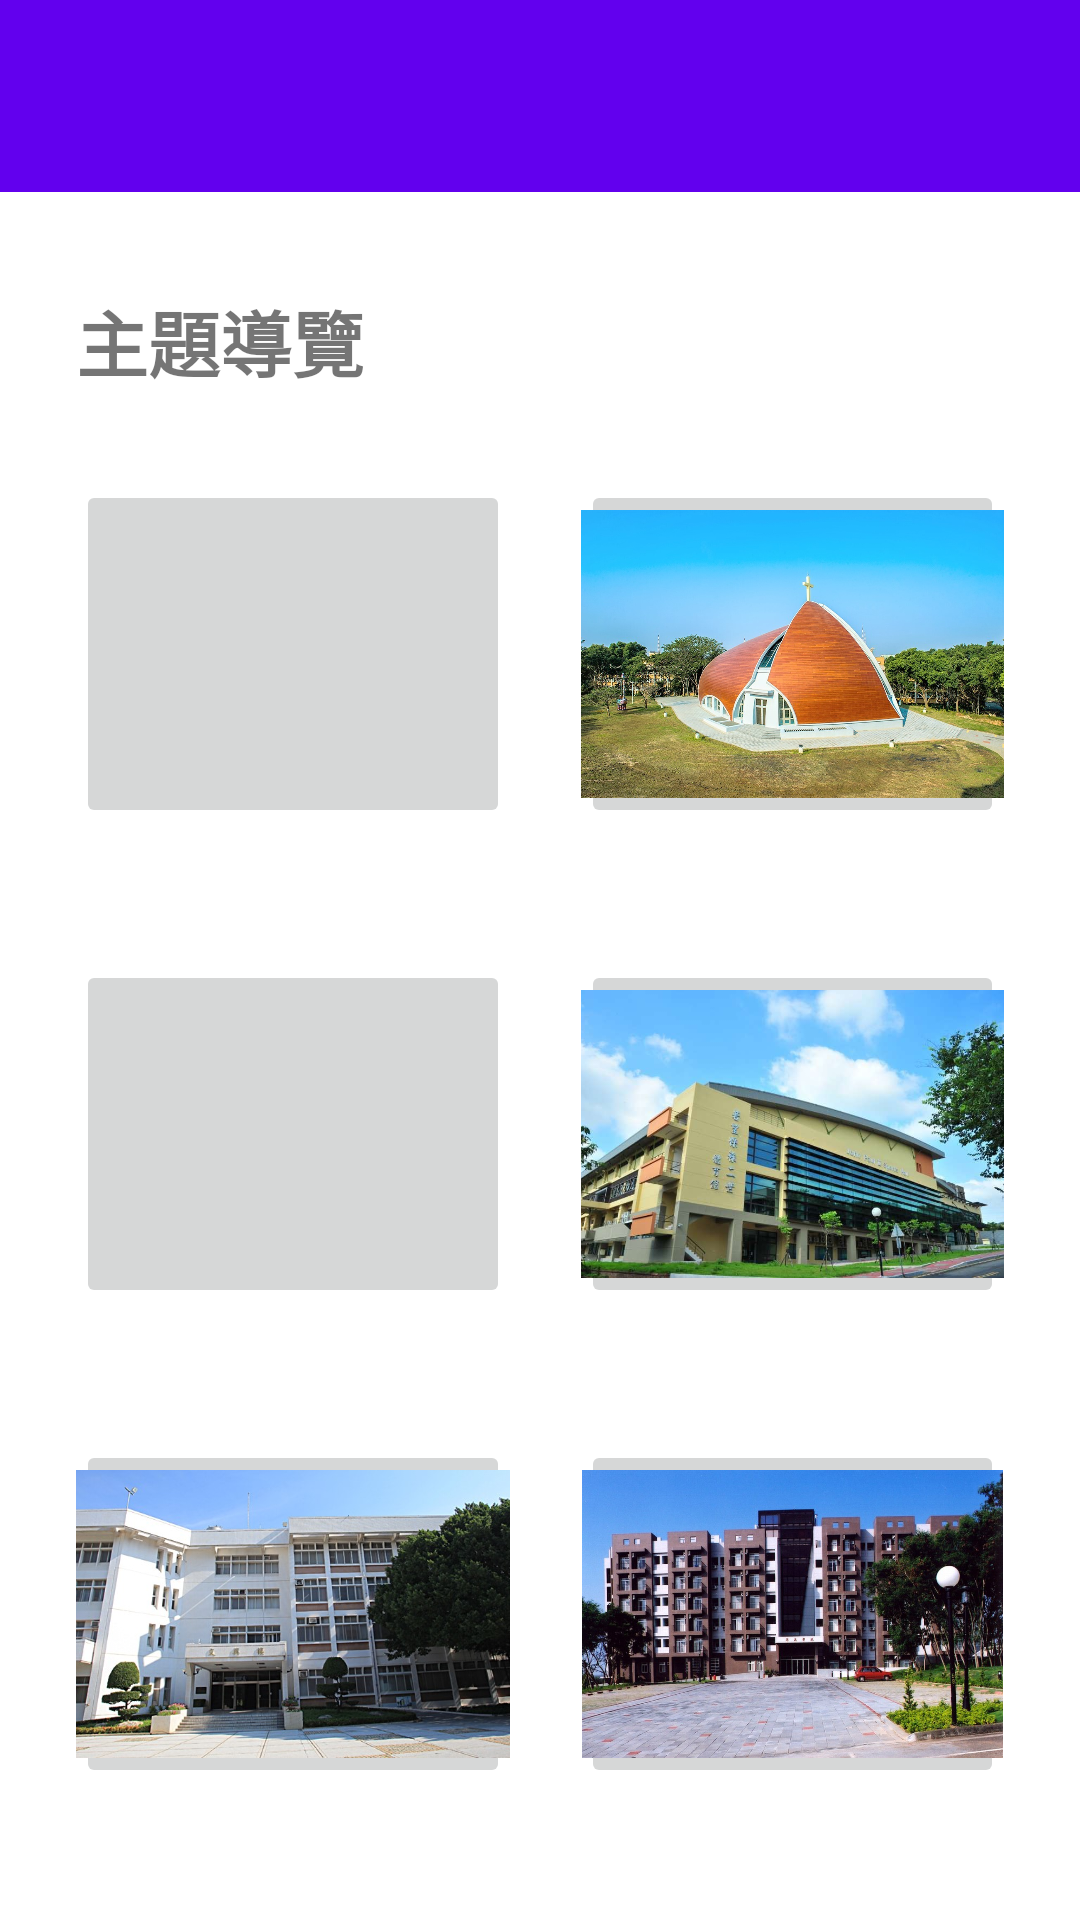

Write the Android layout XML for this screen, with the resource values it uses.
<!-- AndroidManifest.xml: application theme Theme.PUDemo -->
<!-- res/layout/activity_main.xml -->
<?xml version="1.0" encoding="utf-8"?>
<androidx.constraintlayout.widget.ConstraintLayout xmlns:android="http://schemas.android.com/apk/res/android"
    xmlns:app="http://schemas.android.com/apk/res-auto"
    xmlns:tools="http://schemas.android.com/tools"
    android:layout_width="match_parent"
    android:layout_height="match_parent"
    tools:context=".MainActivity">

    <TextView
        android:id="@+id/textView"
        android:layout_width="0dp"
        android:layout_height="0dp"
        android:text="主題導覽"
        android:textSize="24sp"
        android:textStyle="bold"
        app:layout_constraintBottom_toTopOf="@+id/guideline5"
        app:layout_constraintLeft_toRightOf="@+id/guideline2"
        app:layout_constraintRight_toLeftOf="@+id/guideline6"
        app:layout_constraintTop_toBottomOf="@+id/guideline4" />

    <androidx.constraintlayout.widget.Guideline
        android:id="@+id/guideline"
        android:layout_width="wrap_content"
        android:layout_height="wrap_content"
        android:orientation="horizontal"
        app:layout_constraintGuide_percent="0.1" />

    <androidx.constraintlayout.widget.Guideline
        android:id="@+id/guideline2"
        android:layout_width="wrap_content"
        android:layout_height="wrap_content"
        android:orientation="vertical"
        app:layout_constraintGuide_percent="0.07" />

    <androidx.constraintlayout.widget.Guideline
        android:id="@+id/guideline3"
        android:layout_width="wrap_content"
        android:layout_height="wrap_content"
        android:orientation="vertical"
        app:layout_constraintGuide_percent="0.93" />

    <androidx.appcompat.widget.Toolbar
        android:id="@+id/toolbar"
        android:layout_width="match_parent"
        android:layout_height="0dp"
        android:background="?attr/colorPrimary"
        android:minHeight="?attr/actionBarSize"
        android:theme="?attr/actionBarTheme"
        app:layout_constraintBottom_toTopOf="@+id/guideline"
        app:layout_constraintTop_toTopOf="parent" />

    <androidx.constraintlayout.widget.Guideline
        android:id="@+id/guideline4"
        android:layout_width="wrap_content"
        android:layout_height="wrap_content"
        android:orientation="horizontal"
        app:layout_constraintGuide_percent="0.15" />

    <androidx.constraintlayout.widget.Guideline
        android:id="@+id/guideline5"
        android:layout_width="wrap_content"
        android:layout_height="wrap_content"
        android:orientation="horizontal"
        app:layout_constraintGuide_percent="0.20625" />

    <androidx.constraintlayout.widget.Guideline
        android:id="@+id/guideline6"
        android:layout_width="wrap_content"
        android:layout_height="wrap_content"
        android:orientation="vertical"
        app:layout_constraintGuide_percent="0.472"
        app:layout_constraintTop_toBottomOf="@+id/guideline7" />

    <androidx.constraintlayout.widget.Guideline
        android:id="@+id/guideline7"
        android:layout_width="wrap_content"
        android:layout_height="wrap_content"
        android:orientation="vertical"
        app:layout_constraintGuide_percent="0.538" />

    <androidx.constraintlayout.widget.Guideline
        android:id="@+id/guideline8"
        android:layout_width="wrap_content"
        android:layout_height="wrap_content"
        android:orientation="horizontal"
        app:layout_constraintGuide_percent="0.5" />

    <androidx.constraintlayout.widget.Guideline
        android:id="@+id/guideline9"
        android:layout_width="wrap_content"
        android:layout_height="wrap_content"
        android:orientation="horizontal"
        app:layout_constraintGuide_percent="0.75" />

    <ImageButton
        android:id="@+id/imgbtn_1"
        android:layout_width="0dp"
        android:layout_height="0dp"
        app:layout_constraintBottom_toTopOf="@id/guideline10"
        app:layout_constraintLeft_toRightOf="@+id/guideline2"
        app:layout_constraintRight_toLeftOf="@+id/guideline6"
        app:layout_constraintTop_toBottomOf="@+id/guideline12"
        app:srcCompat="@drawable/ic_launcher_background" />

    <ImageButton
        android:id="@+id/imgbtn_2"
        android:layout_width="0dp"
        android:layout_height="0dp"
        android:scaleType="centerCrop"
        app:layout_constraintBottom_toTopOf="@id/guideline10"
        app:layout_constraintLeft_toRightOf="@id/guideline7"
        app:layout_constraintRight_toLeftOf="@+id/guideline3"
        app:layout_constraintTop_toBottomOf="@+id/guideline12"
        app:srcCompat="@drawable/b10" />

    <ImageButton
        android:id="@+id/imgbtn_3"
        android:layout_width="0dp"
        android:layout_height="0dp"
        app:layout_constraintBottom_toTopOf="@id/guideline11"
        app:layout_constraintLeft_toRightOf="@id/guideline2"
        app:layout_constraintRight_toLeftOf="@id/guideline6"
        app:layout_constraintTop_toBottomOf="@id/guideline8"
        app:srcCompat="@drawable/ic_launcher_background" />

    <ImageButton
        android:id="@+id/imgbtn_4"
        android:layout_width="0dp"
        android:layout_height="0dp"
        android:scaleType="centerCrop"
        app:layout_constraintBottom_toTopOf="@id/guideline11"
        app:layout_constraintLeft_toRightOf="@id/guideline7"
        app:layout_constraintRight_toLeftOf="@id/guideline3"
        app:layout_constraintTop_toBottomOf="@id/guideline8"
        app:srcCompat="@drawable/b14" />

    <ImageButton
        android:id="@+id/imgbtn_5"
        android:layout_width="0dp"
        android:layout_height="0dp"
        android:scaleType="centerCrop"
        app:layout_constraintLeft_toRightOf="@id/guideline2"
        app:layout_constraintTop_toBottomOf="@id/guideline9"
        app:layout_constraintBottom_toTopOf="@id/guideline13"
        app:layout_constraintRight_toLeftOf="@id/guideline6"
        app:srcCompat="@drawable/b15" />

    <ImageButton
        android:id="@+id/imgbtn_6"
        android:layout_width="0dp"
        android:layout_height="0dp"
        android:scaleType="centerCrop"
        app:layout_constraintTop_toBottomOf="@id/guideline9"
        app:layout_constraintBottom_toTopOf="@id/guideline13"
        app:layout_constraintRight_toLeftOf="@id/guideline3"
        app:layout_constraintLeft_toRightOf="@id/guideline7"
        app:srcCompat="@drawable/b16"/>

    <androidx.constraintlayout.widget.Guideline
        android:id="@+id/guideline10"
        android:layout_width="wrap_content"
        android:layout_height="wrap_content"
        android:orientation="horizontal"
        app:layout_constraintGuide_percent="0.43125" />

    <androidx.constraintlayout.widget.Guideline
        android:id="@+id/guideline11"
        android:layout_width="wrap_content"
        android:layout_height="wrap_content"
        android:orientation="horizontal"
        app:layout_constraintGuide_percent="0.68125" />

    <androidx.constraintlayout.widget.Guideline
        android:id="@+id/guideline12"
        android:layout_width="wrap_content"
        android:layout_height="wrap_content"
        android:orientation="horizontal"
        app:layout_constraintGuide_percent="0.25" />

    <androidx.constraintlayout.widget.Guideline
        android:id="@+id/guideline13"
        android:layout_width="wrap_content"
        android:layout_height="wrap_content"
        android:orientation="horizontal"
        app:layout_constraintGuide_percent="0.93125" />

</androidx.constraintlayout.widget.ConstraintLayout>
<!-- resources referenced by this layout -->
<resources>
  <!-- drawable b10: jpg bitmap (drawable, 205391 bytes) -->
  <!-- drawable b14: jpg bitmap (drawable, 99371 bytes) -->
  <!-- drawable b15: jpg bitmap (drawable, 127417 bytes) -->
  <!-- drawable b16: jpg bitmap (drawable, 154285 bytes) -->
  <style name="Theme.PUDemo" parent="Theme.MaterialComponents.DayNight.DarkActionBar">
          
          <item name="colorPrimary">@color/purple_500</item>
          <item name="colorPrimaryVariant">@color/purple_700</item>
          <item name="colorOnPrimary">@color/white</item>
          
          <item name="colorSecondary">@color/teal_200</item>
          <item name="colorSecondaryVariant">@color/teal_700</item>
          <item name="colorOnSecondary">@color/black</item>
          
          <item name="android:statusBarColor">?attr/colorPrimaryVariant</item>
          
      </style>
  <!-- not gathered from this repository: default colours our renderer supplied (Android Studio template values) -->
  <color name="purple_500">#FF6200EE</color>
  <color name="purple_700">#FF3700B3</color>
  <color name="teal_200">#FF03DAC5</color>
  <color name="teal_700">#FF018786</color>
  <color name="black">#FF000000</color>
  <color name="white">#FFFFFFFF</color>
</resources>
